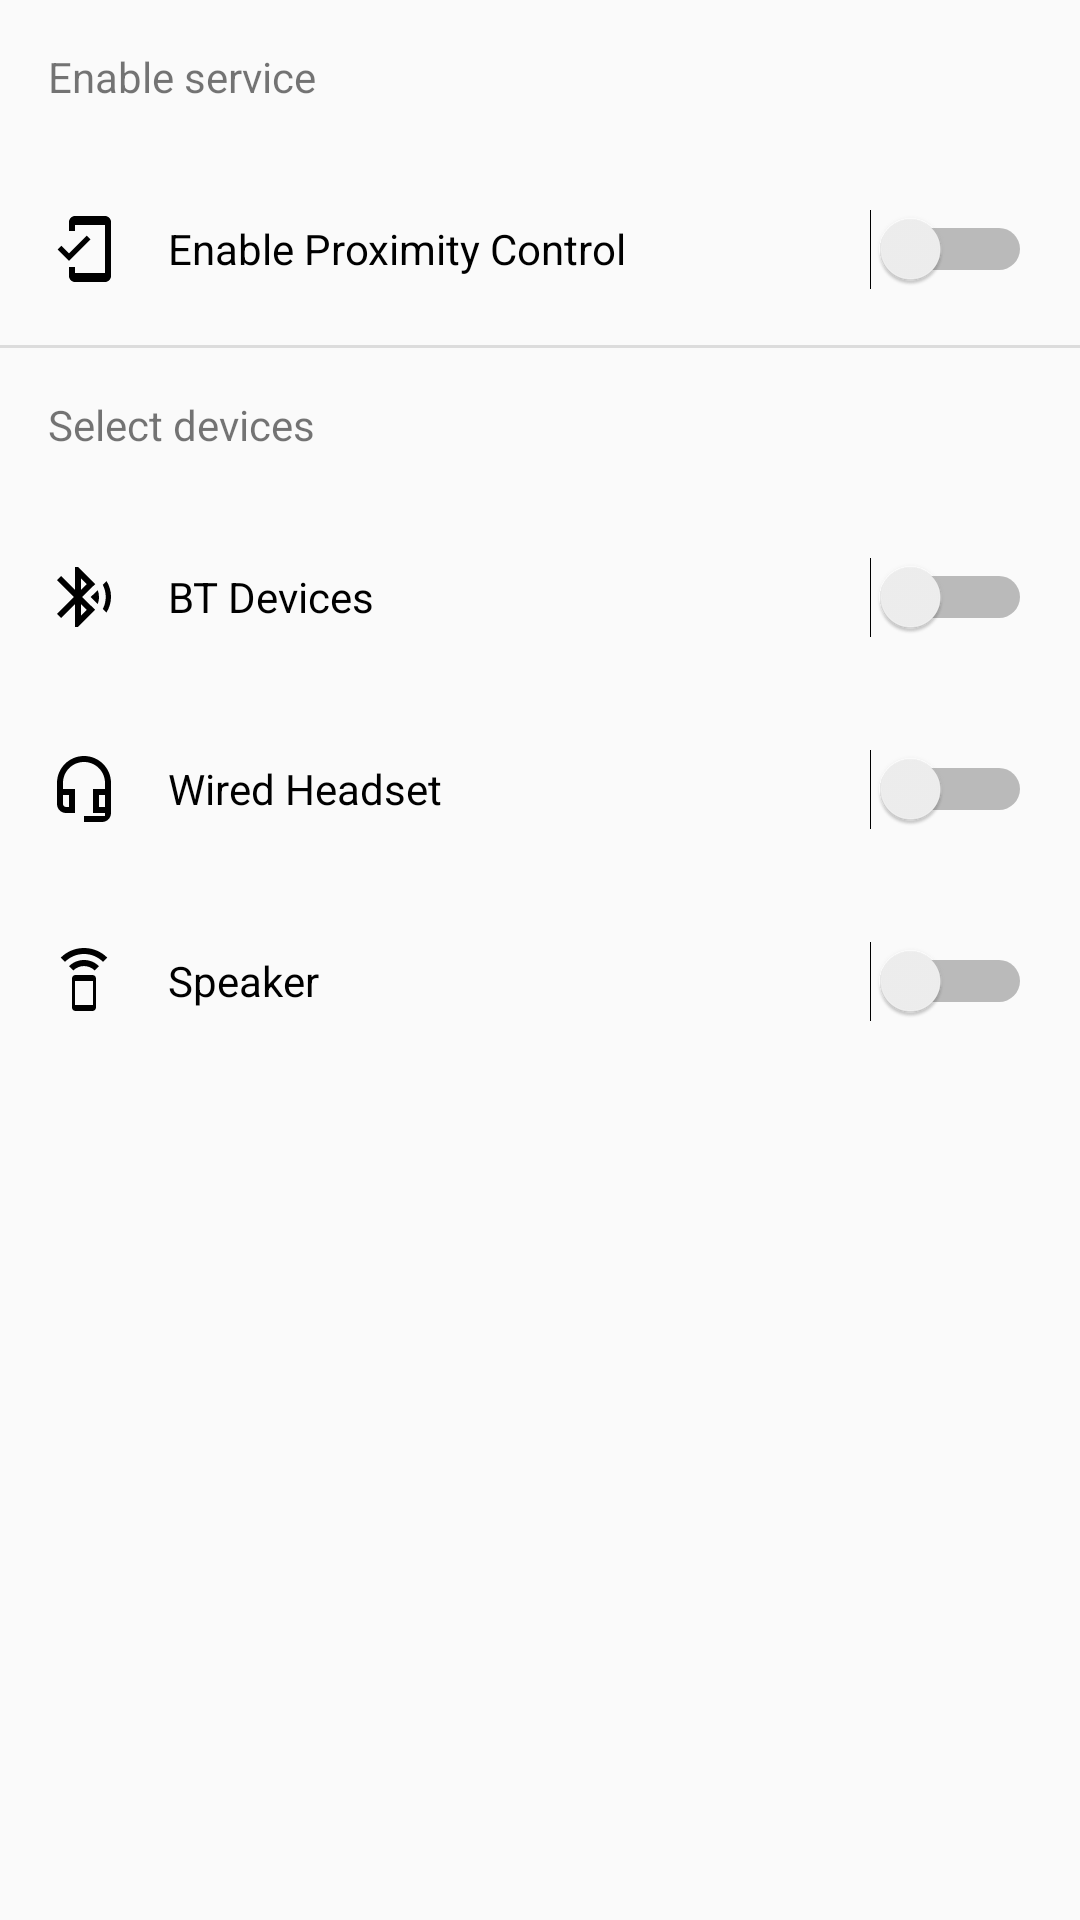

Android layout source for this screen:
<!-- AndroidManifest.xml: application theme AppTheme -->
<!-- res/layout/switcher_layout.xml -->
<?xml version="1.0" encoding="utf-8"?>
<androidx.constraintlayout.widget.ConstraintLayout xmlns:android="http://schemas.android.com/apk/res/android"
	xmlns:tools="http://schemas.android.com/tools"
	android:layout_width="match_parent" android:layout_height="match_parent"
	xmlns:app="http://schemas.android.com/apk/res-auto"
	android:id="@+id/activity_main_root">
	<LinearLayout
		android:layout_width="match_parent"
		android:layout_height="wrap_content"
		android:orientation="vertical"
		android:dividerPadding="8dp">


		<TextView
			android:id="@+id/text_service"
			android:layout_width="match_parent"
			android:layout_height="wrap_content"
			android:padding="16dp"
			android:text="@string/text_service"
			app:layout_constraintEnd_toEndOf="parent"
			app:layout_constraintStart_toStartOf="parent" />

		<Switch
			android:id="@+id/switch_service"
			android:layout_width="match_parent"
			android:layout_height="64dp"
			android:drawablePadding="16dp"
			android:drawableStart="@drawable/ic_outline_mobile_friendly_24px"
			android:paddingEnd="16dp"
			android:paddingStart="16dp"
			android:text="@string/switch_service"/>


		<View
			android:id="@+id/divider"
			android:layout_width="match_parent"
			android:layout_height="1dp"
			android:background="?android:attr/listDivider" />

		<TextView
			android:id="@+id/text_devices"
			android:layout_width="match_parent"
			android:layout_height="wrap_content"
			android:padding="16dp"
			android:text="@string/text_devices"
			app:layout_constraintEnd_toEndOf="parent"
			app:layout_constraintStart_toStartOf="parent" />

		<Switch
			android:id="@+id/switch_bt_device"
			android:layout_width="match_parent"
			android:layout_height="64dp"
			android:drawablePadding="16dp"
			android:drawableStart="@drawable/ic_outline_bluetooth_audio_24px"
			android:paddingEnd="16dp"
			android:paddingStart="16dp"
			android:text="@string/switch_bt_devices" />

		<Switch
			android:id="@+id/switch_headset"
			android:layout_width="match_parent"
			android:layout_height="64dp"
			android:drawablePadding="16dp"
			android:drawableStart="@drawable/ic_outline_headset_mic_24px"
			android:paddingEnd="16dp"
			android:paddingStart="16dp"
			android:text="@string/switch_headset"/>

		<Switch
			android:id="@+id/switch_speaker"
			android:layout_width="match_parent"
			android:layout_height="64dp"
			android:drawablePadding="16dp"
			android:drawableStart="@drawable/ic_outline_speaker_phone_24px"
			android:paddingEnd="16dp"
			android:paddingStart="16dp"
			android:text="@string/switch_speaker"/>
	</LinearLayout>


</androidx.constraintlayout.widget.ConstraintLayout>
<!-- resources referenced by this layout -->
<resources>
  <!-- drawable ic_outline_bluetooth_audio_24px (drawable) -->
  <vector xmlns:android="http://schemas.android.com/apk/res/android"
      android:width="24dp"
      android:height="24dp"
      android:viewportWidth="24"
      android:viewportHeight="24">
    <path
        android:fillColor="#FF000000"
        android:pathData="M14.24,12.01l2.32,2.32C16.84,13.61 17,12.82 17,12s-0.16,-1.59 -0.43,-2.31L14.24,12.01zM19.53,6.71l-1.26,1.26c0.63,1.21 0.98,2.57 0.98,4.02s-0.36,2.82 -0.98,4.02l1.2,1.2c0.97,-1.54 1.54,-3.36 1.54,-5.31C21,10.01 20.46,8.23 19.53,6.71zM15.71,7.71L10,2H9v7.59L4.41,5L3,6.41L8.59,12L3,17.59L4.41,19L9,14.41V22h1l5.71,-5.71L11.41,12L15.71,7.71zM11,5.83l1.88,1.88L11,9.59V5.83zM12.88,16.29L11,18.17v-3.76L12.88,16.29z"/>
  </vector>
  <!-- drawable ic_outline_headset_mic_24px (drawable) -->
  <vector xmlns:android="http://schemas.android.com/apk/res/android"
      android:width="24dp"
      android:height="24dp"
      android:viewportWidth="24"
      android:viewportHeight="24">
    <path
        android:fillColor="#FF000000"
        android:pathData="M19,14v4h-2v-4H19M7,14v4H6c-0.55,0 -1,-0.45 -1,-1v-3H7M12,1c-4.97,0 -9,4.03 -9,9v7c0,1.66 1.34,3 3,3h3v-8H5v-2c0,-3.87 3.13,-7 7,-7s7,3.13 7,7v2h-4v8h4v1h-7v2h6c1.66,0 3,-1.34 3,-3V10C21,5.03 16.97,1 12,1L12,1z"/>
  </vector>
  <!-- drawable ic_outline_mobile_friendly_24px (drawable) -->
  <vector xmlns:android="http://schemas.android.com/apk/res/android"
      android:width="24dp"
      android:height="24dp"
      android:viewportWidth="24"
      android:viewportHeight="24">
    <path
        android:fillColor="#FF000000"
        android:pathData="M19,1H9C7.9,1 7,1.9 7,3v3h2V4h10v16H9v-2H7v3c0,1.1 0.9,2 2,2h10c1.1,0 2,-0.9 2,-2V3C21,1.9 20.1,1 19,1zM7.01,13.47l-2.55,-2.55l-1.27,1.27L7,16l7.19,-7.19l-1.27,-1.27L7.01,13.47z"/>
  </vector>
  <!-- drawable ic_outline_speaker_phone_24px (drawable) -->
  <vector xmlns:android="http://schemas.android.com/apk/res/android"
      android:width="24dp"
      android:height="24dp"
      android:viewportWidth="24"
      android:viewportHeight="24">
    <path
        android:fillColor="#FF000000"
        android:pathData="M7,7.07L8.43,8.5C9.34,7.59 10.61,7.02 12,7.02s2.66,0.57 3.57,1.48L17,7.07C15.72,5.79 13.95,5 12,5S8.28,5.79 7,7.07zM12,1C8.98,1 6.24,2.23 4.25,4.21l1.41,1.41C7.28,4 9.53,3 12,3s4.72,1 6.34,2.62l1.41,-1.41C17.76,2.23 15.02,1 12,1zM14.86,10.01L9.14,10C8.51,10 8,10.51 8,11.14v9.71c0,0.63 0.51,1.14 1.14,1.14h5.71c0.63,0 1.14,-0.51 1.14,-1.14v-9.71C16,10.51 15.49,10.01 14.86,10.01zM15,20H9v-8h6V20z"/>
  </vector>
  <string name="switch_bt_devices">BT Devices</string>
  <string name="switch_headset">Wired Headset</string>
  <string name="switch_service">Enable Proximity Control</string>
  <string name="switch_speaker">Speaker</string>
  <string name="text_devices">Select devices</string>
  <string name="text_service">Enable service</string>
  <style name="AppTheme" parent="Theme.AppCompat.Light">
  		
  		<item name="colorPrimary">@color/colorPrimary</item>
  		<item name="colorPrimaryDark">@color/colorPrimaryDark</item>
  		<item name="colorAccent">@color/colorAccent</item>
  		<item name="android:textColorPrimary">@color/textColorPrimary</item>
  	</style>
  <color name="colorPrimary">#F8F9FA</color>
  <color name="colorPrimaryDark">#E8EAED</color>
  <color name="colorAccent">#1971E3</color>
  <color name="textColorPrimary">#1A73E8</color>
</resources>
